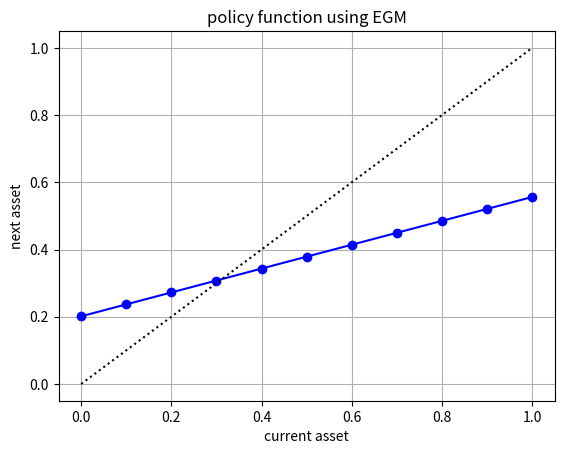

The matplotlib source for this figure:
"""
Purpose:
Solve two period model using then endogenous gridpoint method
[redacted]
"""

import time
import numpy as np
import matplotlib as mpl
import matplotlib.pyplot as plt

start = time.time()

# %% calibration: preference
beta = 0.985**30  # discount factor
gamma = 2.0       # relative risk aversion

# calibration: interest rate
rent = 1.025**30-1.0  # net rate of return

# calibration: labor income
y1 = 1.0  # labor income at t1
y2 = 0.5  # labor income at t2

# parameter settings
na = int(11)  # # of grid at t1
a1_max = 1.0  # max of asset holding at t1
a1_min = 0.0  # min of asset holding at t1

a2_max = 1.0  # max of asset holding at t2
a2_min = 0.0  # min of asset holding at t2

# %% endogenous gridpoint method

print("")
print("-+-+-+- solve two period model using endogenous gridpoint method -+-+-+-")

# discretize grid
a2grid = np.linspace(a2_min, a2_max, na)

# consumption at period 2
c2 = y2 + (1.0+rent)*a2grid

# marginal value: function Gamma
GAM = beta*(1.0+rent)*c2**-gamma

# consumption at period 1: inverse of RHS of Euler eq
c1 = GAM**(-1.0/gamma)

# cash on hand x1 and a1
x1 = c1 + a2grid
a1 = x1 - y1

# %% saving function: a2=g(a1)

a1grid = np.linspace(a1_min, a1_max, na)
a2_policy = np.zeros(na)

# approximation
for i in range(na):
    if a1grid[i] < a1[0]:
        a2_policy[i] = a2_min
    else:
        # use bilinear interpolation or spline
        a2_policy[i] = np.interp(a1grid[i], a1, a2grid)

# consumption ar period 1: c1=f1(a1)
c1_policy = y1 + a1grid - a2_policy

elapsed_time = time.time() - start

print('-+- computation time -+-')
print(elapsed_time)

# %% plot figure

plt.figure()
plt.plot(a1grid, a2_policy, marker='o', color='blue', label='policy')
plt.plot(a1grid, a1grid, linestyle='dotted', color='black', label='45-degree')
plt.title("policy function using EGM")
plt.xlabel("current asset")
plt.ylabel("next asset")
plt.grid(True)
plt.savefig('Fig2_egm.pdf')
plt.show()
